Labelled photos from "piece_types_contrast", an image-classification folder in AlexPetrusca/ShutterMate_ML. The possible labels are: bishop, king, knight, pawn, queen, rook.

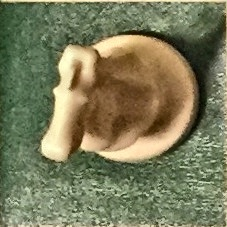
Label: knight

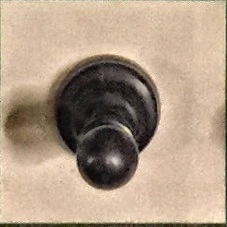
Label: pawn

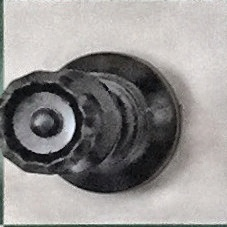
Label: queen

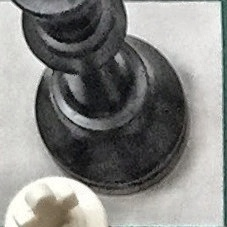
Label: king

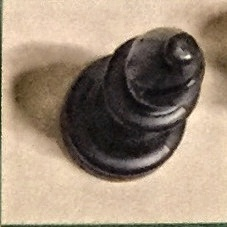
Label: bishop

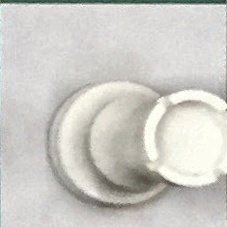
Label: rook
